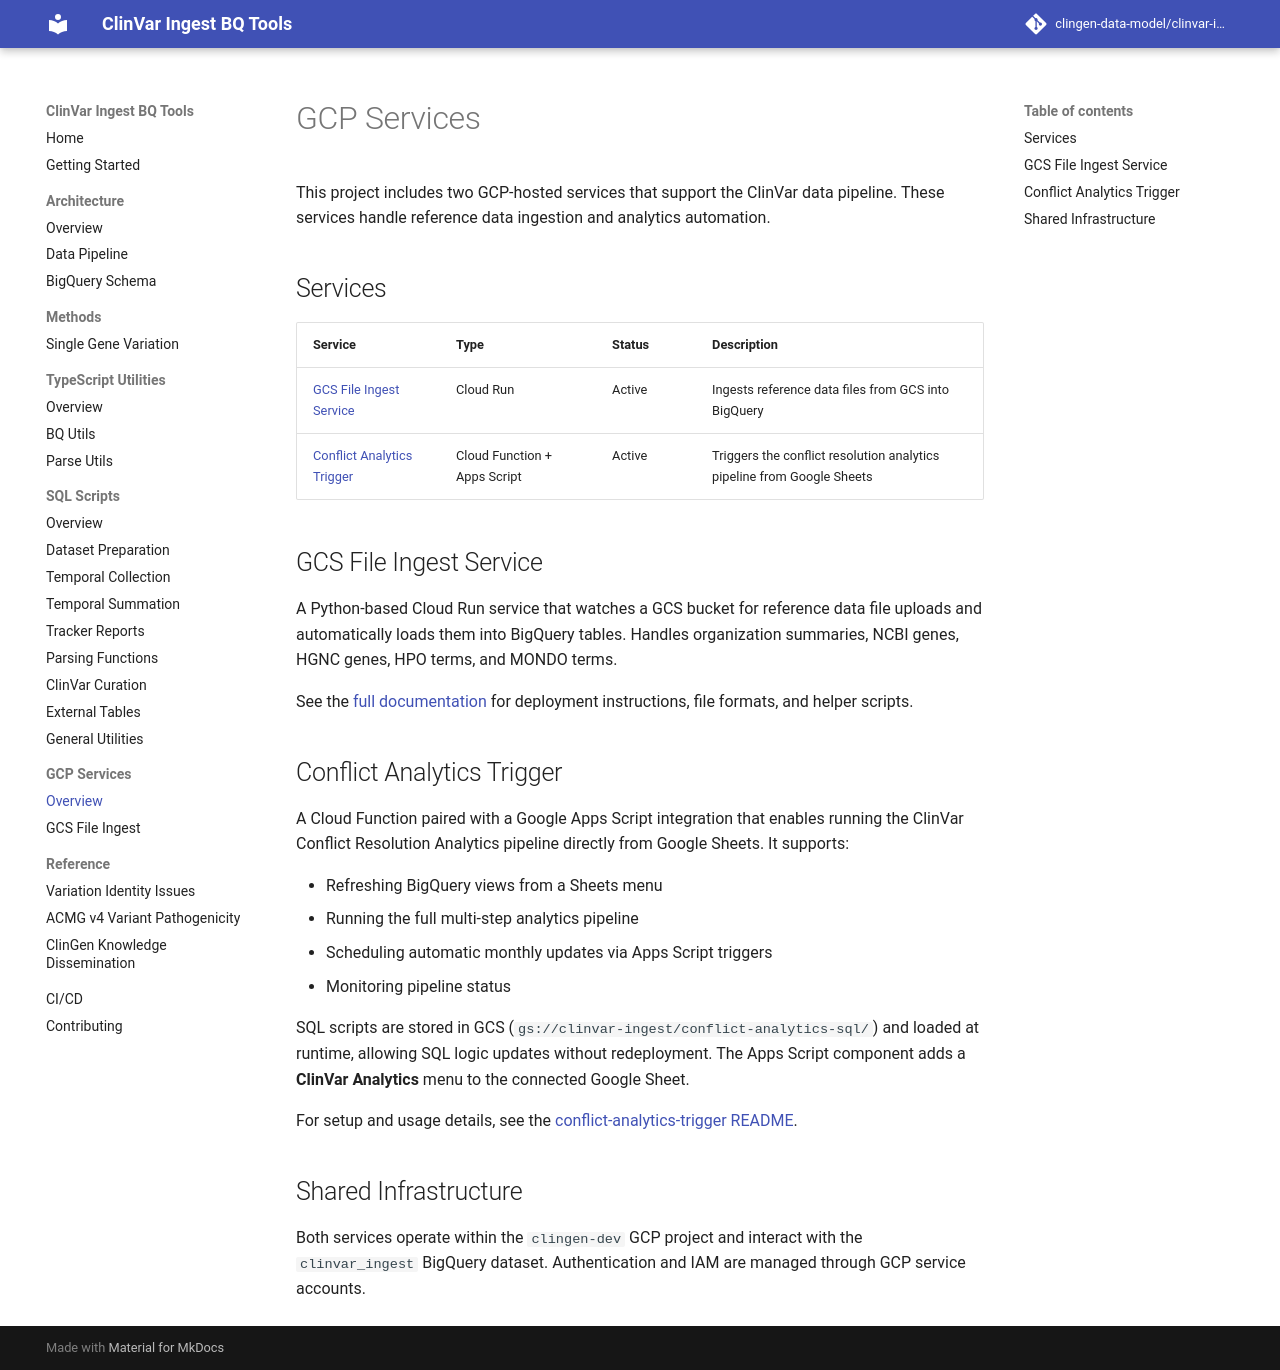

repository: clingen-data-model/clinvar-ingest-bq-tools · page: gcp-services/index.html · generator: mkdocs

# GCP Services

This project includes two GCP-hosted services that support the ClinVar data pipeline. These services handle reference data ingestion and analytics automation.

## Services

| Service | Type | Status | Description |
|---------|------|--------|-------------|
| [GCS File Ingest Service](gcs-file-ingest.md) | Cloud Run | Active | Ingests reference data files from GCS into BigQuery |
| [Conflict Analytics Trigger](https://github.com/clingen-data-model/clinvar-ingest-bq-tools/tree/main/gcp-services/conflict-analytics-trigger) | Cloud Function + Apps Script | Active | Triggers the conflict resolution analytics pipeline from Google Sheets |

## GCS File Ingest Service

A Python-based Cloud Run service that watches a GCS bucket for reference data file uploads and automatically loads them into BigQuery tables. Handles organization summaries, NCBI genes, HGNC genes, HPO terms, and MONDO terms.

See the [full documentation](gcs-file-ingest.md) for deployment instructions, file formats, and helper scripts.

## Conflict Analytics Trigger

A Cloud Function paired with a Google Apps Script integration that enables running the ClinVar Conflict Resolution Analytics pipeline directly from Google Sheets. It supports:

- Refreshing BigQuery views from a Sheets menu
- Running the full multi-step analytics pipeline
- Scheduling automatic monthly updates via Apps Script triggers
- Monitoring pipeline status

SQL scripts are stored in GCS (`gs://clinvar-ingest/conflict-analytics-sql/`) and loaded at runtime, allowing SQL logic updates without redeployment. The Apps Script component adds a **ClinVar Analytics** menu to the connected Google Sheet.

For setup and usage details, see the [conflict-analytics-trigger README](https://github.com/clingen-data-model/clinvar-ingest-bq-tools/tree/main/gcp-services/conflict-analytics-trigger/README.md).

## Shared Infrastructure

Both services operate within the `clingen-dev` GCP project and interact with the `clinvar_ingest` BigQuery dataset. Authentication and IAM are managed through GCP service accounts.
